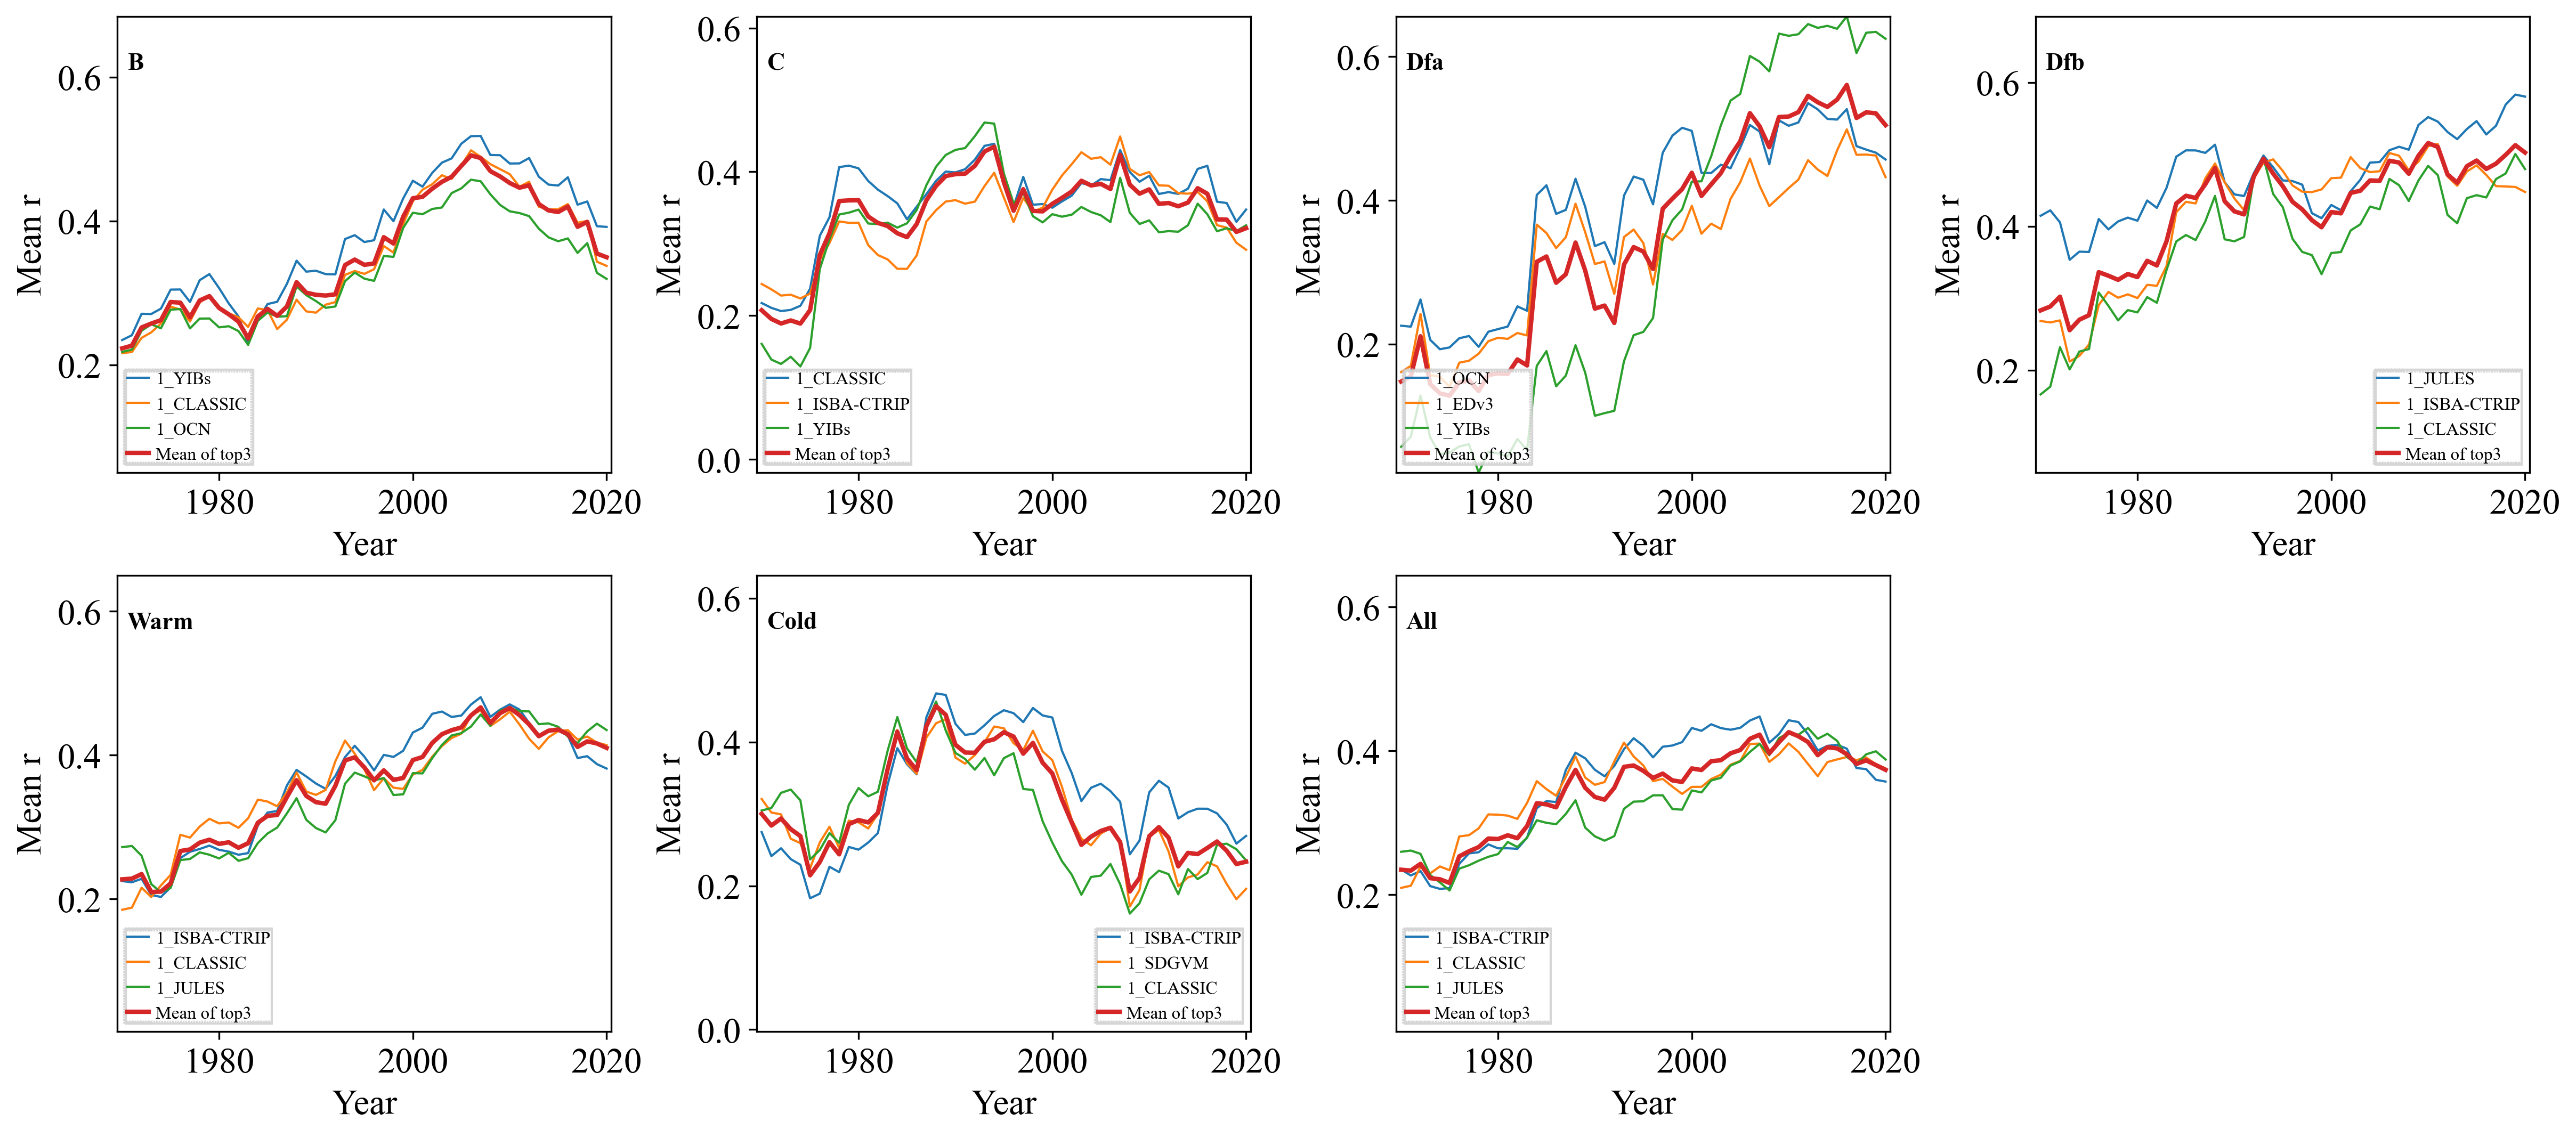

Generate this figure with Python:
# -*- coding: utf-8 -*-
import os,re,glob,numpy as np,xarray as xr,geopandas as gpd,matplotlib.pyplot as plt
from rasterio.transform import from_bounds
from rasterio.features import rasterize
from shapely.geometry import box
import matplotlib as mpl
recon_path=r"D:\1700\2\tree_ring4 - SFRCS(EPS0.85).nc"
model_dir=r"D:\Model data\NPP-TRENDY\nppS2\9-8\1700-2"
shp_path=r"D:\10\欧洲\shp\欧洲7类.shp"
out_dir=r"D:\1700\欧洲图4\FRCS\合成线段"
out_png=os.path.join(out_dir,"差分+前三.png")
YEAR_MIN,YEAR_MAX=1950,2020
lon_min,lon_max=-11.0,57
lat_min,lat_max=30.0,75.0
WIN=20
MIN_N=10
A_PAD_FRAC=0.04
label_map={2:"B",3:"C",4:"Dfa",5:"Dfb"}
base_classes=[2,3,4,5]
agg_defs={102:("Warm",[1,2,3,4,5]),103:("Cold",[6,7]),104:("All",[2,3,4,5,6,7])}
plot_order=[2,3,4,5,102,103,104]
legend_pos={2:"lower left",3:"lower left",4:"lower left",5:"lower right",6:"lower right",102:"lower left",103:"lower right",104:"lower left"}
mpl.rcParams['font.family']='Times New Roman'
mpl.rcParams['axes.unicode_minus']=False
mpl.rcParams['font.size']=16
def rasterize_classes(shp_path,lon,lat):
    gdf=gpd.read_file(shp_path)
    if gdf.crs is None:gdf.set_crs(epsg=4326,inplace=True)
    elif gdf.crs.to_epsg()!=4326:gdf=gdf.to_crs(epsg=4326)
    gdf=gpd.clip(gdf,box(lon_min,lat_min,lon_max,lat_max))
    prefer=["code","CODE","Code","class","Class","CLASS","label","Label"]
    col=next((c for c in prefer if c in gdf.columns),None)
    if col is None:col=next(c for c in gdf.columns if c.lower() not in ("geometry","geom","id","fid","ogc_fid"))
    if not np.issubdtype(gdf[col].dtype,np.number):
        name2code={"B 干旱":2,"C 温带":3,"Dfa 冷带全湿炎夏":4,"Dfb 冷带全湿暖夏":5,"D 其他冷带":6,"D other":6,"E 寒带":7}
        gdf["__code__"]=gdf[col].map(name2code).astype("Int16")
    else:
        gdf["__code__"]=gdf[col].astype("Int16")
    gdf=gdf.dropna(subset=["__code__"])
    transform=from_bounds(float(lon.min()),float(lat.min()),float(lon.max()),float(lat.max()),len(lon),len(lat))
    shapes=[(geom,int(v)) for geom,v in zip(gdf.geometry,gdf["__code__"])]
    grid=rasterize(shapes=shapes,out_shape=(len(lat),len(lon)),transform=transform,fill=0,dtype="int16")
    if lat[0]<lat[-1]:grid=np.flipud(grid)
    return grid
def zone_mask(cls_grid,code):
    return (cls_grid==code) if code in base_classes else np.isin(cls_grid,agg_defs[code][1])
def get_recon_da(ds):
    cand=[v for v in ds.data_vars if 'year' in ds[v].dims]
    prefer=[v for v in cand if ('recon' in v.lower()) or ('agedep' in v.lower())]
    name=prefer[0] if prefer else (cand[0] if cand else None)
    if name is None:raise ValueError("no yearly target variable")
    return ds[name]
def get_model_var(ds):
    cand=[v for v in ds.data_vars if 'year' in ds[v].dims]
    prefer=[v for v in cand if v.lower() in ('npp','gpp')]
    return prefer[0] if prefer else (cand[0] if cand else None)
def rolling_corr_from_diff(a,b,win,min_n):
    a=np.asarray(a);b=np.asarray(b);T=a.shape[0];out_len=T-win+1
    out=np.full((out_len,)+a.shape[1:],np.nan,dtype=np.float32)
    for t in range(out_len):
        X=a[t:t+win];Y=b[t:t+win]
        mask=np.isfinite(X)&np.isfinite(Y);n=mask.sum(axis=0)
        Xz=np.where(mask,X,0.0);Yz=np.where(mask,Y,0.0)
        sx=Xz.sum(axis=0);sy=Yz.sum(axis=0)
        sxx=(Xz*Xz).sum(axis=0);syy=(Yz*Yz).sum(axis=0);sxy=(Xz*Yz).sum(axis=0)
        num=n*sxy-sx*sy;den=np.sqrt((n*sxx-sx*sx)*(n*syy-sy*sy))
        v=(n>=min_n)&(den>0);r=np.full_like(den,np.nan,dtype=np.float32);r[v]=num[v]/den[v];out[t]=r
    return out
def main():
    os.makedirs(out_dir,exist_ok=True)
    dsA=xr.open_dataset(recon_path)
    daA=get_recon_da(dsA).sel(latitude=slice(lat_min,lat_max),longitude=slice(lon_min,lon_max)).sel(year=slice(YEAR_MIN,YEAR_MAX))
    yearsA=daA['year'].values.astype(int)
    latA,lonA=daA['latitude'].values,daA['longitude'].values
    cls_grid=rasterize_classes(shp_path,lonA,latA)
    files=sorted(glob.glob(os.path.join(model_dir,"*.nc")));files=[f for f in files if not os.path.basename(f).startswith("2")]
    zone_series_all={code:{} for code in plot_order}
    for fp in files:
        name=os.path.splitext(os.path.basename(fp))[0]
        dsB=xr.open_dataset(fp);varB=get_model_var(dsB)
        if varB is None:dsB.close();continue
        try:daB=dsB[varB].sel(latitude=slice(lat_min,lat_max),longitude=slice(lon_min,lon_max)).sel(year=slice(YEAR_MIN,YEAR_MAX))
        except Exception:dsB.close();continue
        yearsB=daB['year'].values.astype(int)
        common=np.intersect1d(yearsA,yearsB);common=common[(common>=YEAR_MIN)&(common<=YEAR_MAX)]
        if common.size<WIN+1:dsB.close();continue
        A=daA.sel(year=common);B=daB.sel(year=common)
        if (B.sizes.get('latitude')!=A.sizes['latitude']) or (B.sizes.get('longitude')!=A.sizes['longitude']) or (not np.allclose(B['latitude'],A['latitude'])) or (not np.allclose(B['longitude'],A['longitude'])):B=B.interp(latitude=A['latitude'],longitude=A['longitude'])
        A=A.load().values.astype(np.float32);B=B.load().values.astype(np.float32);dsB.close()
        Ad=np.diff(A,axis=0);Bd=np.diff(B,axis=0)
        yrs_diff=common[1:]
        if yrs_diff.size<WIN:continue
        R=rolling_corr_from_diff(Ad,Bd,WIN,MIN_N)
        yrs_roll=yrs_diff[WIN-1:]
        for code in plot_order:
            msk=zone_mask(cls_grid,code)
            ts=[float(np.nanmean(R[t][msk & np.isfinite(R[t])])) if np.any(msk & np.isfinite(R[t])) else np.nan for t in range(R.shape[0])]
            zone_series_all[code][name]=(yrs_roll,np.array(ts,dtype=float))
    def top3(d):
        if not d:return []
        its=[]
        for k,(x,y) in d.items():
            if np.isfinite(y).any():its.append((k,float(np.nanmean(y))))
        its.sort(key=lambda z:z[1],reverse=True)
        return [k for k,_ in its[:3]]
    t3z={};vminz={};vmaxz={}
    for code in plot_order:
        t3=top3(zone_series_all[code]);t3z[code]=t3
        ys=[]
        for m in t3:
            y=zone_series_all[code][m][1]
            if np.isfinite(y).any():ys+=[np.nanmin(y),np.nanmax(y)]
        if ys:
            vminz[code]=float(np.nanmin(ys));vmaxz[code]=float(np.nanmax(ys))
        else:
            vminz[code]=np.nan;vmaxz[code]=np.nan
    rng=[vmaxz[c]-vminz[c] for c in plot_order if np.isfinite(vminz.get(c,np.nan)) and np.isfinite(vmaxz.get(c,np.nan)) and vmaxz[c]>vminz[c]]
    Rbase=max(rng) if rng else 0.2
    fig,axes=plt.subplots(2,4,figsize=(16,7),constrained_layout=True);axes=axes.ravel()
    for i,code in enumerate(plot_order):
        ax=axes[i];d=zone_series_all[code];t3=t3z[code]
        if not t3:ax.text(0.5,0.5,"No data",ha="center",va="center",fontsize=10);ax.set_axis_off();continue
        used=set();all_x=[];all_y=[]
        for m in t3:
            x,y=d[m];lab=m
            if lab in used:
                c=2
                while f"{lab} ({c})" in used:c+=1
                lab=f"{lab} ({c})"
            used.add(lab)
            ax.plot(x,y,label=lab,linewidth=1)
            k=np.isfinite(y);all_x.extend(x[k]);all_y.extend(y[k])
        xs_sets=[set(d[m][0].tolist()) for m in t3]
        inter_years=sorted(list(set.intersection(*xs_sets))) if xs_sets else []
        if len(inter_years)>=2:
            Ystack=[]
            for m in t3:
                xm,ym=d[m]
                idx=np.searchsorted(xm,inter_years)
                ok=(idx<len(xm))&(xm[idx]==np.array(inter_years))
                arr=np.full(len(inter_years),np.nan);arr[ok]=ym[idx[ok]]
                Ystack.append(arr)
            Ystack=np.vstack(Ystack)
            mean_curve=np.nanmean(Ystack,axis=0)
            ax.plot(inter_years,mean_curve,linewidth=2,label="Mean of top3")
            tag=label_map[code] if code in base_classes else agg_defs[code][0]
            csv_path=os.path.join(out_dir,f"{tag}.csv")
            with open(csv_path,"w",encoding="utf-8") as f:
                f.write("year,mean_r\n")
                for xv,yv in zip(inter_years,mean_curve):
                    if np.isfinite(yv):f.write(f"{int(xv)},{yv:.6f}\n")
        vmin=vminz[code];vmax=vmaxz[code]
        if np.isfinite(vmin) and np.isfinite(vmax):mid=0.5*(vmin+vmax);ymin=mid-Rbase/2;ymax=mid+Rbase/2
        else:mid=0.0;ymin=mid-Rbase/2;ymax=mid+Rbase/2
        ax.set_ylim(ymin,ymax);ax.margins(x=0.01);ax.set_xlabel("Year");ax.set_ylabel("Mean r")
        tag=label_map[code] if code in base_classes else agg_defs[code][0]
        ax.text(0.02,0.92,tag,transform=ax.transAxes,ha="left",va="top",fontsize=11,fontweight="bold")
        lg=ax.legend(fontsize=8,frameon=True,loc=legend_pos.get(code,"lower right"),borderpad=0.05,handlelength=1.2,handletextpad=0.4,markerscale=0.6)
        if lg is not None:
            try:lg.get_frame().set_boxstyle("sawtooth",pad=0.05)
            except Exception:pass
    for j in range(len(plot_order),len(axes)):fig.delaxes(axes[j])
    fig.savefig(out_png,dpi=300,bbox_inches="tight")
    plt.close(fig);dsA.close()
if __name__=="__main__":main()
